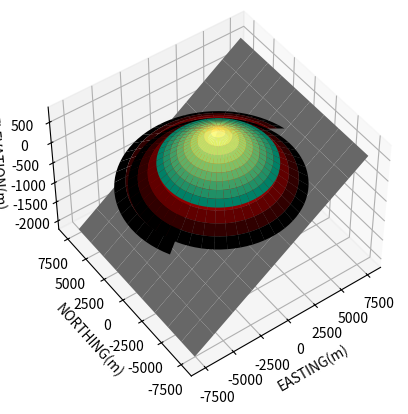

Generate this figure with matplotlib:
import numpy as np
import matplotlib.pyplot as plt


#Alpha Parameters
rtop_alpha = 4500 #in m
rbase_alpha = 3900 #in m
htop_alpha = 800 #in m
hbase_alpha = 700 #in m
ntg_alpha = 0.35 #in decimal
por_alpha = 0.25 #in decimal
so_alpha = 0.8  #in decimal
re_alpha = 0.25 #in decimal
fvf_alpha = 0.9 #in decimal
oiltrapped_alpha = 0.62 #in decimal

#Beta Parameters
rtop_beta = 4000 #in m
rbase_beta = 3500 #in m
htop_beta = 800 #in m
hbase_beta = 700 #in m
ntg_beta = 0.3 #in decimal
por_beta = 0.22 #in decimal
so_beta = 0.8 #in decimal
re_beta = 0.2 #in decimal
fvf_beta = 0.9 #in decimal
oiltrapped_beta = 0.62 #in decimal

#GRV Calculation
def grv_calc (rtop, rbase, htop, hbase) :
    vol = 1/3*np.pi*(rtop**2*htop - rbase**2*hbase)
    return vol

# Slicing
def slice_arr(start, end, arr):
    for i in range(len(arr)):
        arr[i][start:end] = None
    
    return arr

grv_alpha = grv_calc(rtop_alpha, rbase_alpha, htop_alpha, hbase_alpha) #meter cubic
grv_beta =  grv_calc(rtop_beta, rbase_beta, htop_beta, hbase_beta) #meter cubic

#VISUALIZATION
theta = np.linspace(0,2*np.pi,90)
r = np.linspace(0,1,10)
T, R = np.meshgrid(theta, r)

#Big Cone
h_big_alpha = htop_alpha + 70/100*htop_alpha
r_big_alpha = rtop_alpha/htop_alpha * h_big_alpha

X_big_alpha = r_big_alpha * R * np.sin(T)
Y_big_alpha = r_big_alpha * R * np.cos(T)
Z_big_alpha = h_big_alpha * R - (h_big_alpha - htop_alpha)

# Slice Open surface
X_big_alpha = slice_arr(20, 60, X_big_alpha)
Y_big_alpha = slice_arr(20, 60, Y_big_alpha)

#Little Cone
h_lit_alpha = hbase_alpha + 70/100*hbase_alpha
r_lit_alpha = rbase_alpha/hbase_alpha * h_lit_alpha

X_lit_alpha = r_lit_alpha * R * np.sin(T)
Y_lit_alpha = r_lit_alpha * R * np.cos(T)
Z_lit_alpha = h_lit_alpha * R - (h_lit_alpha - hbase_alpha)

#Alpha Cone(Oil)
X_top_alpha = rtop_alpha * R * np.sin(T)
Y_top_alpha = rtop_alpha * R * np.cos(T)
Z_top_alpha = htop_alpha * R

X_big_alpha = np.flip(X_big_alpha, 0)
Y_big_alpha = np.flip(Y_big_alpha, 0)
X_top_alpha = np.flip(X_top_alpha, 0)
Y_top_alpha = np.flip(Y_top_alpha, 0)
X_lit_alpha = np.flip(X_lit_alpha, 0)
Y_lit_alpha = np.flip(Y_lit_alpha, 0)

#Fault
dip = np.arccos(rtop_alpha/((rtop_alpha**2 + htop_alpha**2)**0.5))*180/np.pi

Xf = np.linspace(-r_big_alpha, r_big_alpha, 10)
Yf = np.linspace(-r_big_alpha, r_big_alpha, 10)
Xf, Yf = np.meshgrid(Xf, Yf)
Zf = (Xf-rtop_alpha)*np.tan(dip*np.pi/180)

fig = plt.figure()
ax = fig.add_subplot(projection='3d')


ax.plot_surface(X_lit_alpha, Y_lit_alpha, Z_lit_alpha,
                cmap='gist_heat')

ax.plot_surface(Xf, Yf, Zf, antialiased=True, color="grey")

ax.plot_surface(X_top_alpha, Y_top_alpha, Z_top_alpha,
                cmap='summer')

ax.plot_surface(X_big_alpha, Y_big_alpha, Z_big_alpha,
                cmap='gist_heat')

ax.view_init(47,-126)

ax.set_xlabel("EASTING(m)")
ax.set_ylabel("NORTHING(m)")
ax.set_zlabel("ELEVATION(m)")
plt.show()
